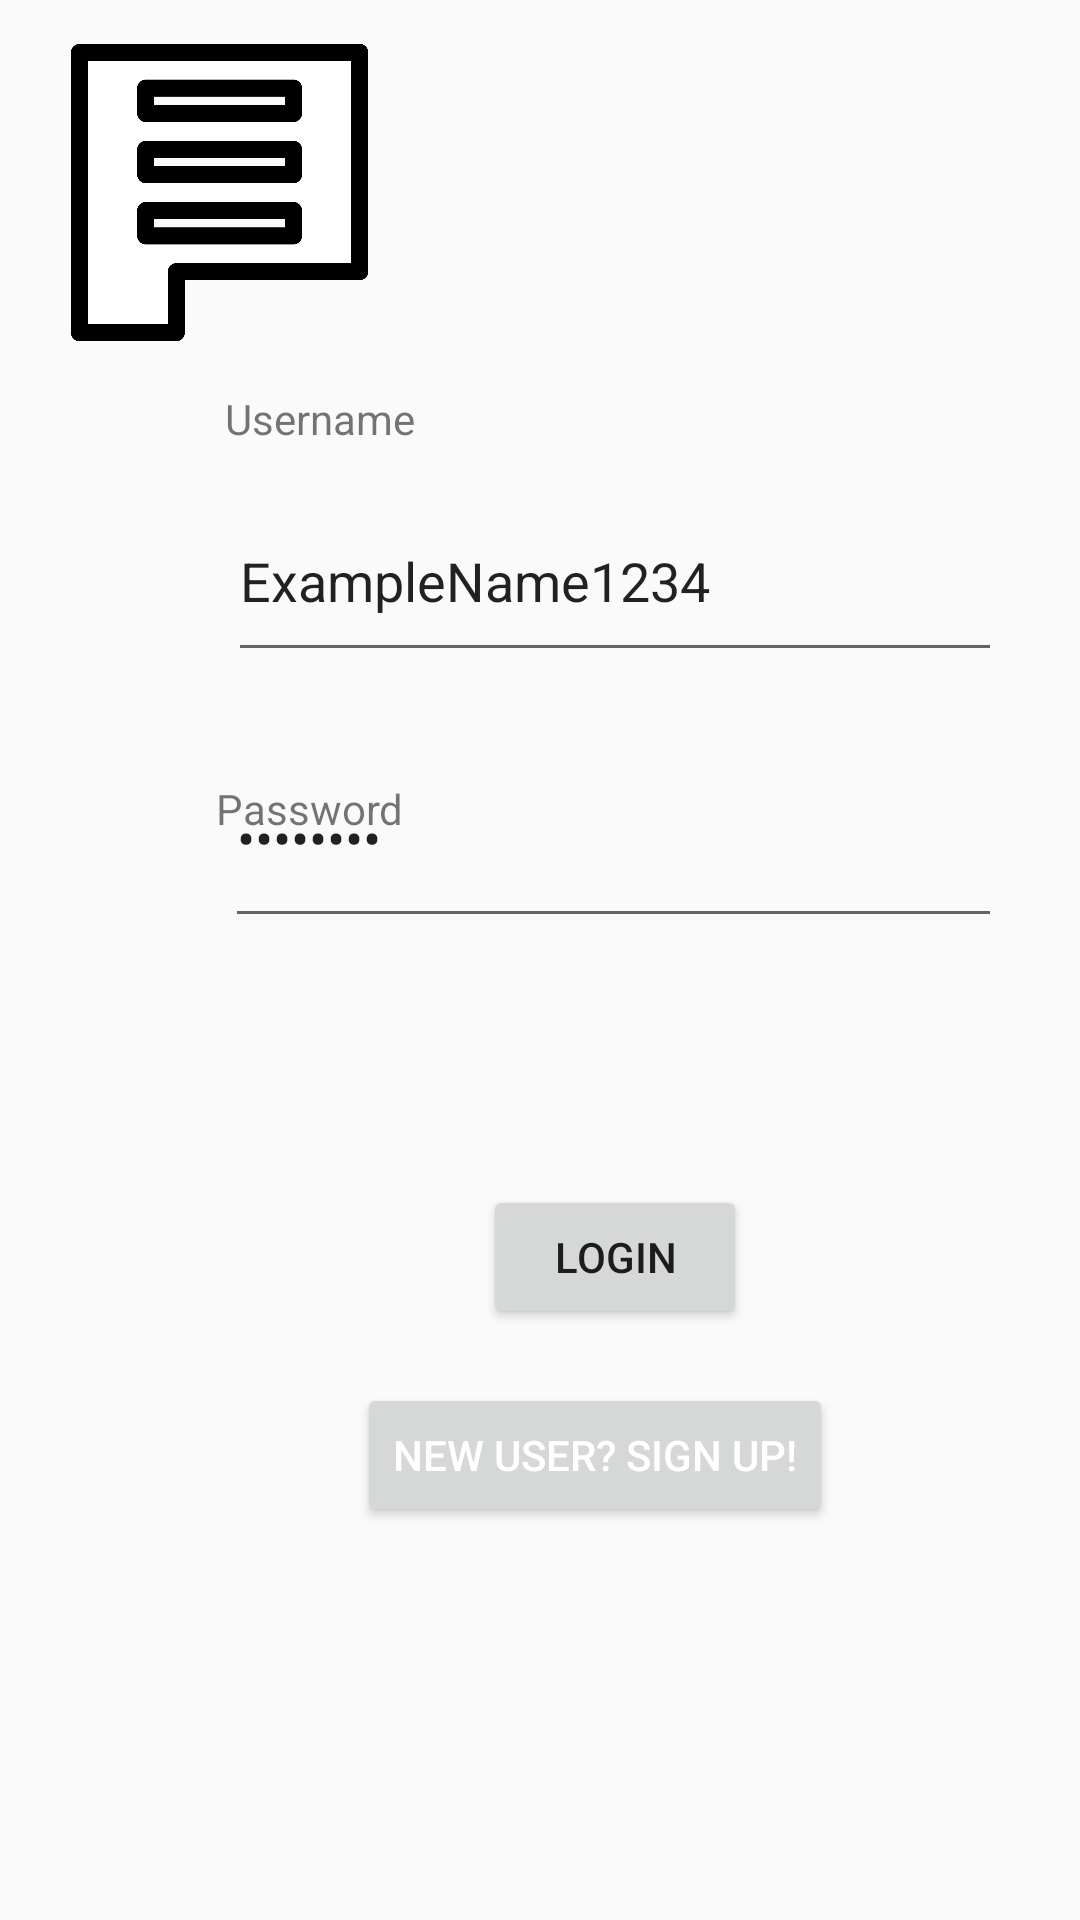

This screen was rendered from an Android layout file. Write that file and the resources it references.
<!-- AndroidManifest.xml: application theme AppTheme -->
<!-- res/layout/activity_main.xml -->
<?xml version="1.0" encoding="utf-8"?>

<androidx.constraintlayout.widget.ConstraintLayout xmlns:android="http://schemas.android.com/apk/res/android"
    xmlns:app="http://schemas.android.com/apk/res-auto"
    xmlns:tools="http://schemas.android.com/tools"
    android:layout_width="match_parent"
    android:layout_height="match_parent"
    tools:context=".MainActivity">

    <Button
        android:id="@+id/button3"
        android:layout_width="wrap_content"
        android:layout_height="wrap_content"
        android:layout_marginStart="119dp"
        android:layout_marginBottom="131dp"
        android:text="New User? Sign Up!"
        android:textColor="#FFFFFF"
        app:layout_constraintBottom_toBottomOf="parent"
        app:layout_constraintStart_toStartOf="parent"
        tools:backgroundTint="#3EB7C1" />

    <Button
        android:id="@+id/button"
        android:layout_width="wrap_content"
        android:layout_height="wrap_content"
        android:layout_marginStart="161dp"
        android:layout_marginBottom="18dp"
        android:onClick="checkUserPass"
        android:text="Login"
        app:layout_constraintBottom_toTopOf="@+id/button3"
        app:layout_constraintStart_toStartOf="parent"
        tools:backgroundTint="#3EB7C1"
        tools:textColor="#FFFFFF" />

    <EditText
        android:id="@+id/username"
        android:layout_width="258dp"
        android:layout_height="64dp"
        android:layout_marginStart="76dp"
        android:layout_marginTop="11dp"
        android:layout_marginBottom="34dp"
        android:ems="10"
        android:inputType="text"
        android:text="ExampleName1234"
        app:layout_constraintBottom_toTopOf="@+id/textView2"
        app:layout_constraintStart_toStartOf="parent"
        app:layout_constraintTop_toBottomOf="@+id/textView" />

    <EditText
        android:id="@+id/password"
        android:layout_width="259dp"
        android:layout_height="70dp"
        android:layout_marginStart="75dp"
        android:layout_marginTop="64dp"
        android:layout_marginBottom="128dp"
        android:ems="10"
        android:inputType="textPassword"
        android:text="Password"
        app:layout_constraintBottom_toTopOf="@+id/button"
        app:layout_constraintStart_toStartOf="parent"
        app:layout_constraintTop_toBottomOf="@+id/username" />

    <TextView
        android:id="@+id/textView2"
        android:layout_width="wrap_content"
        android:layout_height="wrap_content"
        android:layout_marginStart="72dp"
        android:layout_marginTop="36dp"
        android:text="Password"
        app:layout_constraintStart_toStartOf="parent"
        app:layout_constraintTop_toBottomOf="@+id/username" />

    <TextView
        android:id="@+id/textView"
        android:layout_width="wrap_content"
        android:layout_height="wrap_content"
        android:layout_marginStart="75dp"
        android:layout_marginTop="130dp"
        android:text="Username"
        app:layout_constraintStart_toStartOf="parent"
        app:layout_constraintTop_toTopOf="parent" />

    <TextView
        android:id="@+id/checkUp"
        android:layout_width="wrap_content"
        android:layout_height="wrap_content"
        android:layout_marginStart="184dp"
        android:layout_marginEnd="191dp"
        android:layout_marginBottom="44dp"
        android:text=". . ."
        app:layout_constraintBottom_toTopOf="@+id/button"
        app:layout_constraintEnd_toEndOf="parent"
        app:layout_constraintStart_toStartOf="parent" />

    <ImageView
        android:id="@+id/imageView"
        android:layout_width="132dp"
        android:layout_height="120dp"
        android:layout_marginStart="6dp"
        android:layout_marginTop="3dp"
        app:layout_constraintStart_toStartOf="parent"
        app:layout_constraintTop_toTopOf="parent"
        app:srcCompat="@drawable/microsoftteams_image" />

</androidx.constraintlayout.widget.ConstraintLayout>
<!-- resources referenced by this layout -->
<resources>
  <!-- drawable microsoftteams_image: png bitmap (drawable, 34998 bytes) -->
  <style name="AppTheme" parent="Theme.AppCompat.Light.DarkActionBar">
          
          <item name="colorPrimary">@color/colorPrimary</item>
          <item name="colorPrimaryDark">@color/colorPrimaryDark</item>
          <item name="colorAccent">@color/colorAccent</item>
      </style>
  <color name="colorPrimary">#3F51B5</color>
  <color name="colorPrimaryDark">#303F9F</color>
  <color name="colorAccent">#FF4081</color>
</resources>
